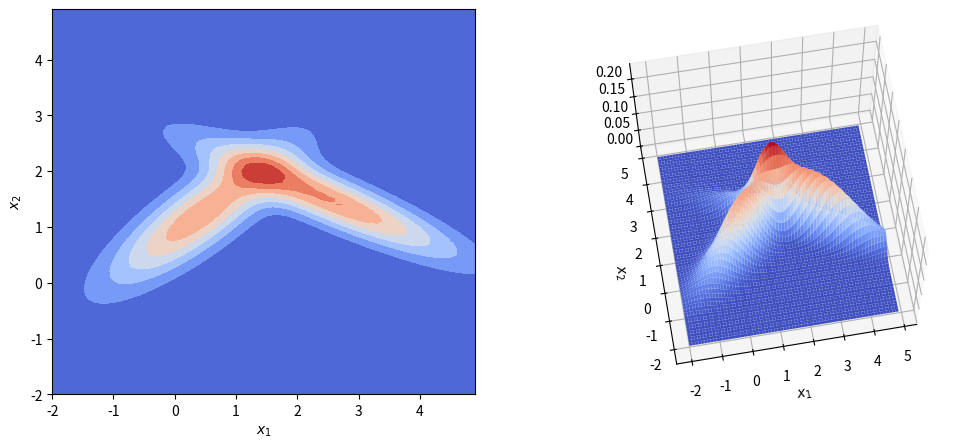

The matplotlib source for this figure:
import numpy as np
from scipy.stats import multivariate_normal
from matplotlib import pyplot as plt


x, y = np.mgrid[-2:5:.1, -2:5:.1]
pos = np.dstack((x, y))

norm1 = multivariate_normal([0.4, 1.2], [[1.0, 0.1], [0.7, 0.7]])
norm2 = multivariate_normal([2.5, 1.5], [[2.0, -0.7], [-0.9, 0.5]])
z = 0.5 * norm1.pdf(pos) + 0.5 * norm2.pdf(pos)

fig = plt.figure(figsize=[12, 5])

ax = fig.add_subplot(121)
ax.contourf(x, y, z, cmap='coolwarm')
ax.set_xlabel('$x_1$')
ax.set_ylabel('$x_2$')

ax = fig.add_subplot(122, projection='3d')
ax.plot_surface(x, y, z, rstride=1, cstride=1, cmap='coolwarm')
ax.view_init(elev=65, azim=260)
ax.set_xlabel('$x_1$')
ax.set_ylabel('$x_2$')
# plt.savefig('fig.png', dpi=300)
plt.show()
